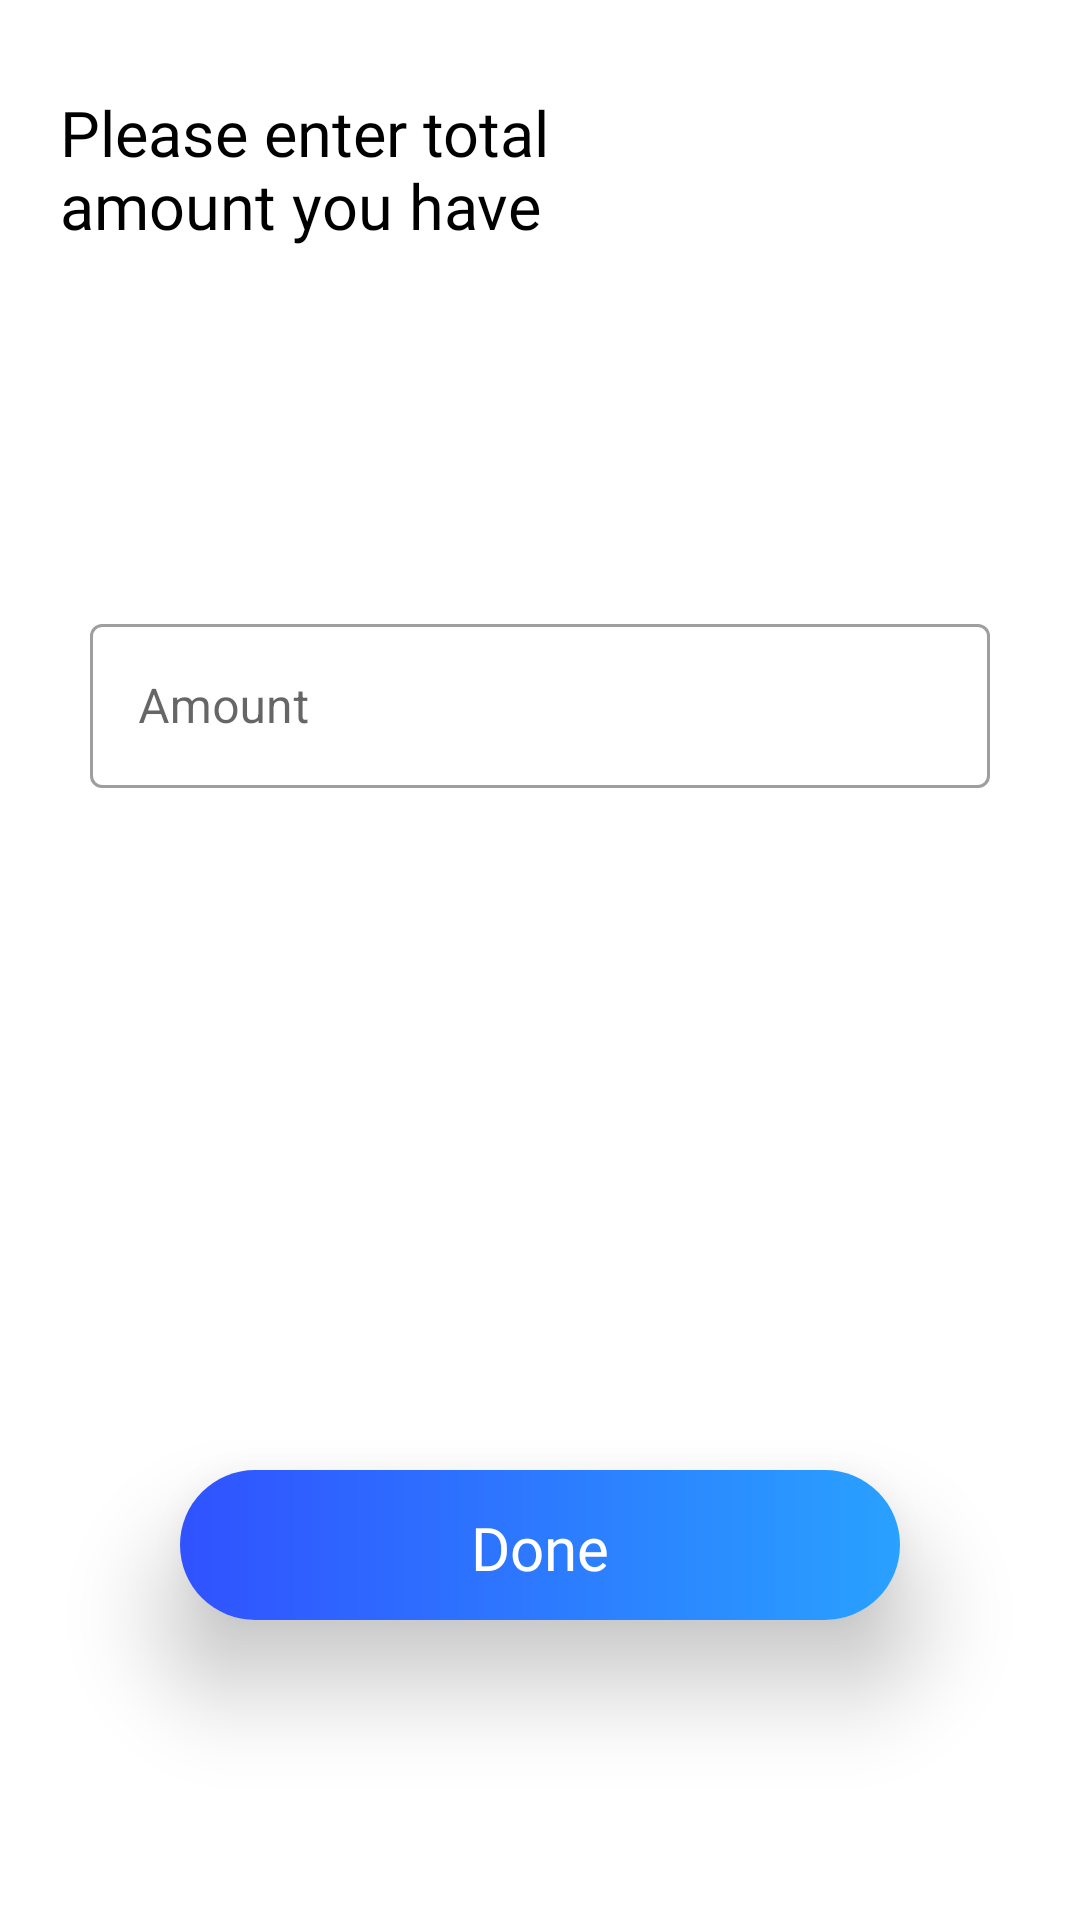

The Android layout XML behind this screen, and the referenced resources:
<!-- AndroidManifest.xml: application theme Theme.FinanceManagementApp -->
<!-- res/layout/activity_total_amount_screen.xml -->
<?xml version="1.0" encoding="utf-8"?>
<androidx.constraintlayout.widget.ConstraintLayout xmlns:android="http://schemas.android.com/apk/res/android"
    xmlns:app="http://schemas.android.com/apk/res-auto"
    xmlns:tools="http://schemas.android.com/tools"
    android:layout_width="match_parent"
    android:layout_height="match_parent"
    tools:context=".screen.TotalAmountScreen">

    <LinearLayout
        android:layout_width="match_parent"
        android:layout_height="wrap_content"
        android:orientation="vertical"
        app:layout_constraintEnd_toEndOf="parent"
        app:layout_constraintStart_toStartOf="parent"
        app:layout_constraintTop_toTopOf="parent">

        <TextView
            android:layout_width="wrap_content"
            android:layout_height="wrap_content"
            android:layout_marginStart="20dp"
            android:layout_marginTop="30dp"
            android:layout_marginEnd="100dp"
            android:fontFamily="@font/poppins_semibold"
            android:text="@string/total_amount_text"
            android:textColor="@color/black"
            android:textSize="21sp" />

        
        <com.google.android.material.textfield.TextInputLayout
            android:id="@+id/total_amount_TextInputLayout"
            style="@style/Widget.MaterialComponents.TextInputLayout.OutlinedBox"
            android:layout_width="match_parent"
            android:layout_height="60dp"
            android:layout_marginStart="30dp"
            android:layout_marginTop="120dp"
            android:layout_marginEnd="30dp"
            android:hint="@string/amount">

            <com.google.android.material.textfield.TextInputEditText
                android:id="@+id/total_amount_expenseTextInputEditText"
                android:layout_width="match_parent"
                android:layout_height="wrap_content"
                android:inputType="number"
                android:textColor="@color/black" />

        </com.google.android.material.textfield.TextInputLayout>

    </LinearLayout>

    <androidx.cardview.widget.CardView
        android:layout_width="match_parent"
        android:layout_height="50dp"
        app:cardCornerRadius="25dp"
        app:cardElevation="20dp"
        android:layout_marginBottom="100dp"
        android:layout_marginStart="60dp"
        android:layout_marginEnd="60dp"
        app:layout_constraintBottom_toBottomOf="parent"
        app:layout_constraintEnd_toEndOf="parent"
        app:layout_constraintStart_toStartOf="parent">

        <LinearLayout
            android:id="@+id/done_total_amount_btn"
            android:layout_width="match_parent"
            android:layout_height="match_parent"
            android:gravity="center"
            android:clickable="true"
            android:focusable="true"
            android:background="@drawable/next_button_background">

            <TextView
                android:layout_width="wrap_content"
                android:layout_height="wrap_content"
                android:text="@string/done"
                android:textSize="20sp"
                android:fontFamily="@font/poppins_semibold"
                android:textColor="@color/white"
                android:paddingTop="2dp"/>

        </LinearLayout>

    </androidx.cardview.widget.CardView>

</androidx.constraintlayout.widget.ConstraintLayout>
<!-- resources referenced by this layout -->
<resources>
  <color name="black">#FF000000</color>
  <color name="white">#FFFFFFFF</color>
  <!-- drawable next_button_background (drawable) -->
  <?xml version="1.0" encoding="utf-8"?>
  <shape xmlns:android="http://schemas.android.com/apk/res/android"
      android:shape="rectangle">
  
      <gradient
          android:startColor="#3052FF"
          android:endColor="#29A1FF"
          android:angle="0"/>
  
  </shape>
  <string name="amount">Amount</string>
  <string name="done">Done</string>
  <string name="total_amount_text">Please enter total amount you have</string>
  <style name="Theme.FinanceManagementApp" parent="Theme.MaterialComponents.DayNight.NoActionBar">
          
          <item name="colorPrimary">@color/black</item>
          <item name="colorPrimaryVariant">@color/black</item>
          <item name="colorOnPrimary">@color/white</item>
          
          <item name="colorSecondary">@color/teal_200</item>
          <item name="colorSecondaryVariant">@color/teal_700</item>
          <item name="colorOnSecondary">@color/white</item>
          
          <item name="android:statusBarColor" tools:targetApi="l">?attr/colorPrimaryVariant</item>
          
      </style>
  <color name="teal_200">#FF03DAC5</color>
  <color name="teal_700">#FF018786</color>
</resources>
